Image classification data set "MRI_PROCESSED" (JpLimags/MRI_based_brain_tumor_detection on GitHub). Class labels (4): glioma tumor, meningioma tumor, no tumor, pituitary tumor.

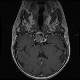
Label: pituitary tumor

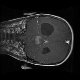
Label: glioma tumor

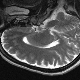
Label: no tumor

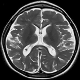
Label: no tumor

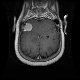
Label: meningioma tumor

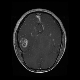
Label: glioma tumor
